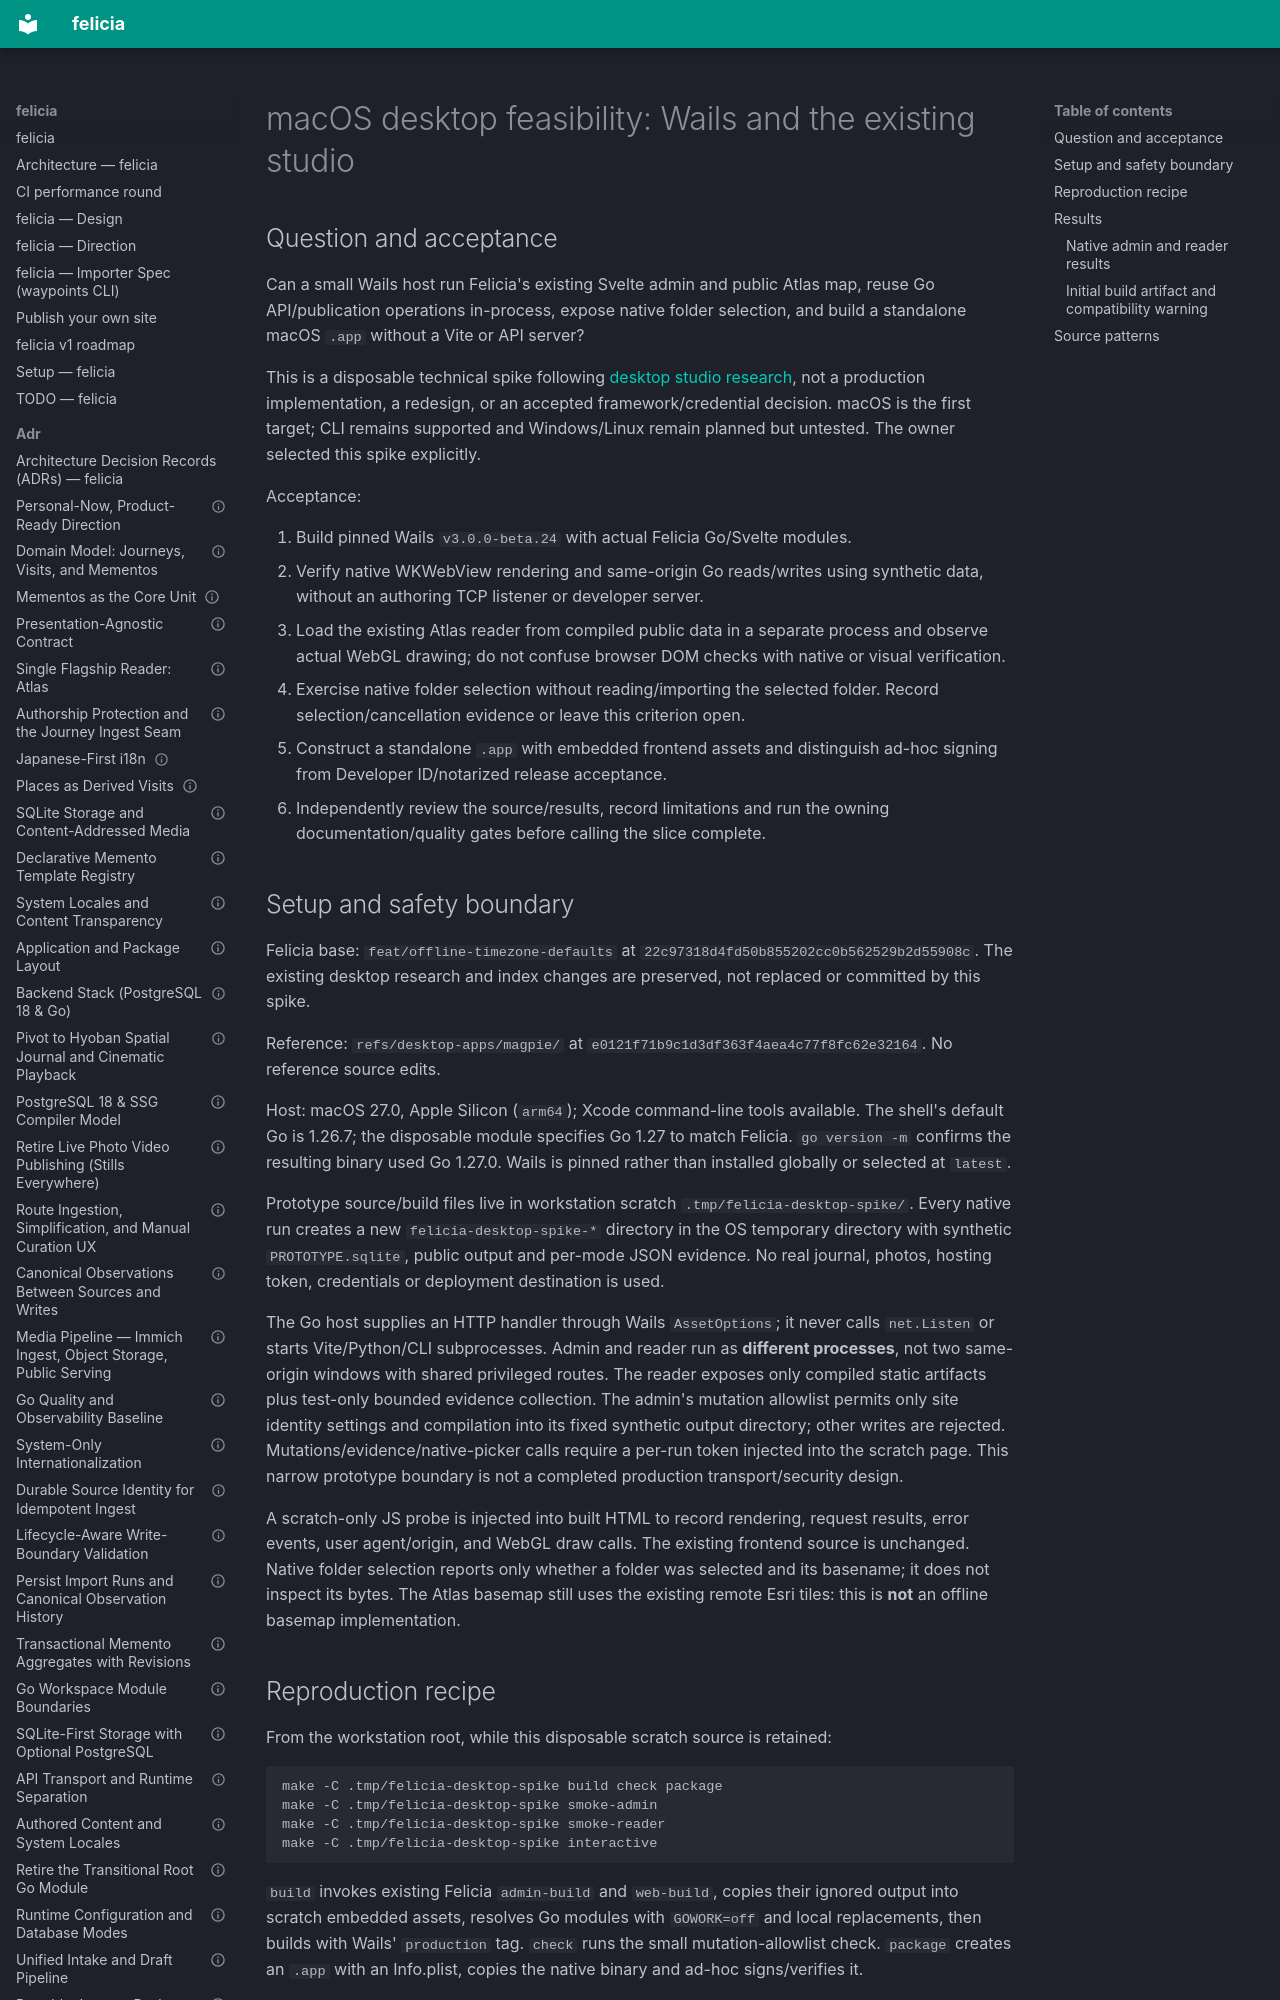

repository: azusachino/felicia · page: experiments/2026-10-02-desktop-feasibility.html · generator: mkdocs

---
title: "macOS desktop feasibility: Wails and the existing studio"
status: completed
date: "2026-10-02"
---

# macOS desktop feasibility: Wails and the existing studio

## Question and acceptance

Can a small Wails host run Felicia's existing Svelte admin and public Atlas map,
reuse Go API/publication operations in-process, expose native folder selection,
and build a standalone macOS `.app` without a Vite or API server?

This is a disposable technical spike following
[desktop studio research](../research/desktop-studio.md), not a production
implementation, a redesign, or an accepted framework/credential decision.
macOS is the first target; CLI remains supported and Windows/Linux remain
planned but untested. The owner selected this spike explicitly.

Acceptance:

1. Build pinned Wails `v3.0.0-beta.24` with actual Felicia Go/Svelte modules.
2. Verify native WKWebView rendering and same-origin Go reads/writes using
   synthetic data, without an authoring TCP listener or developer server.
3. Load the existing Atlas reader from compiled public data in a separate
   process and observe actual WebGL drawing; do not confuse browser DOM checks
   with native or visual verification.
4. Exercise native folder selection without reading/importing the selected
   folder. Record selection/cancellation evidence or leave this criterion open.
5. Construct a standalone `.app` with embedded frontend assets and distinguish
   ad-hoc signing from Developer ID/notarized release acceptance.
6. Independently review the source/results, record limitations and run the
   owning documentation/quality gates before calling the slice complete.
